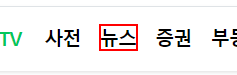
Task: 실습 - 네이버 뉴스 크롤링
Workflow: Main

Step 1: click on the link '뉴스'

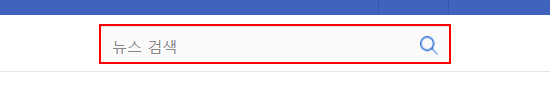
Step 2: type [item.ToString] into the text box 'query'

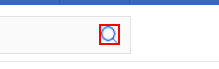
Step 3: click on the element

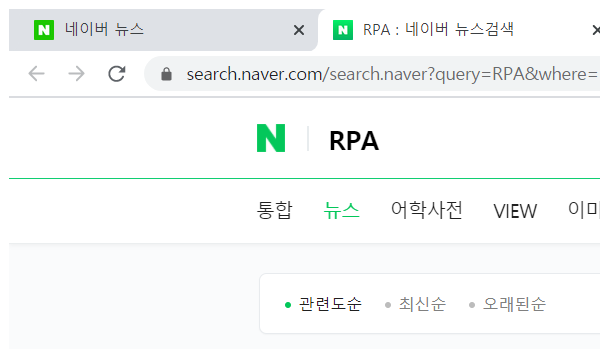
Step 4: Attach Browser 'chrome.exe RPA' in window '* : 네이버 뉴스검색' (chrome.exe)

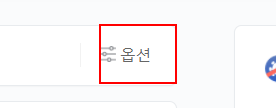
Step 5: click on the link

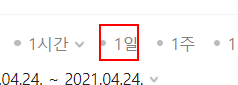
Step 6: click on the link '1일'

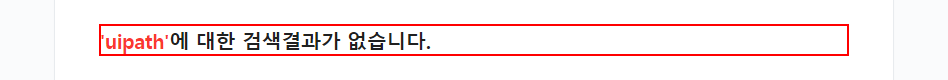
Step 7: find the paragraph

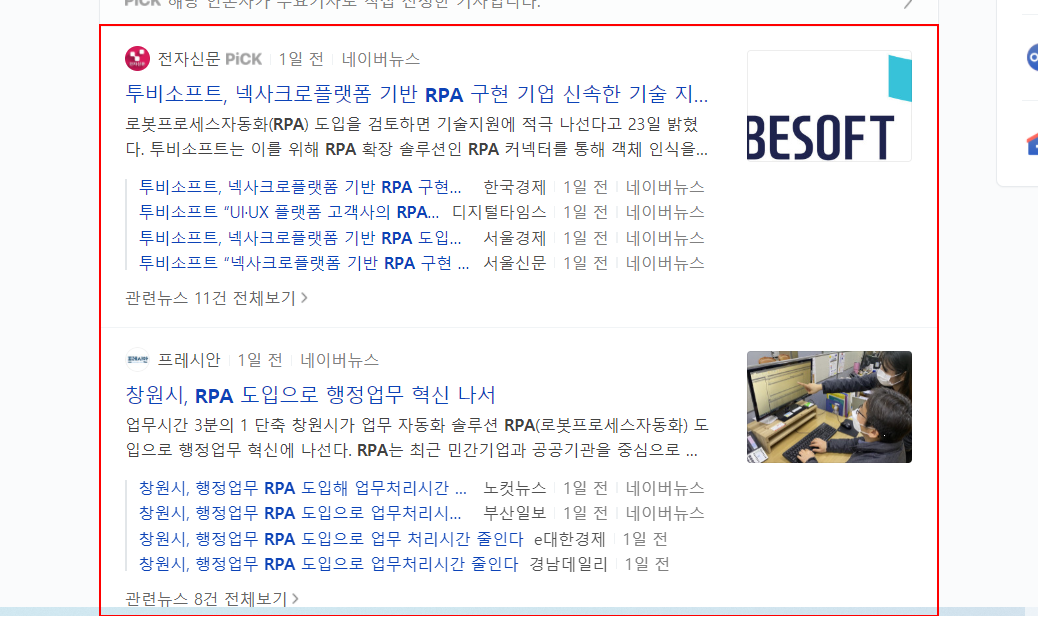
Step 8 [else]: get-text from the list

Step 9: click on the link '뉴스' (same screen as step 1)

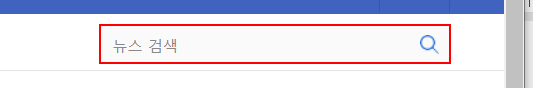
Step 10: type [search_keyword] into the text box 'query'

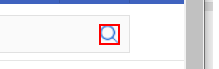
Step 11: click on the element

Step 12: Attach Browser 'chrome.exe RPA' in window '* : 네이버 뉴스검색' (chrome.exe) (same screen as step 4)

Step 13: click on the link (same screen as step 5)

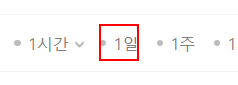
Step 14: click on the link '1일'

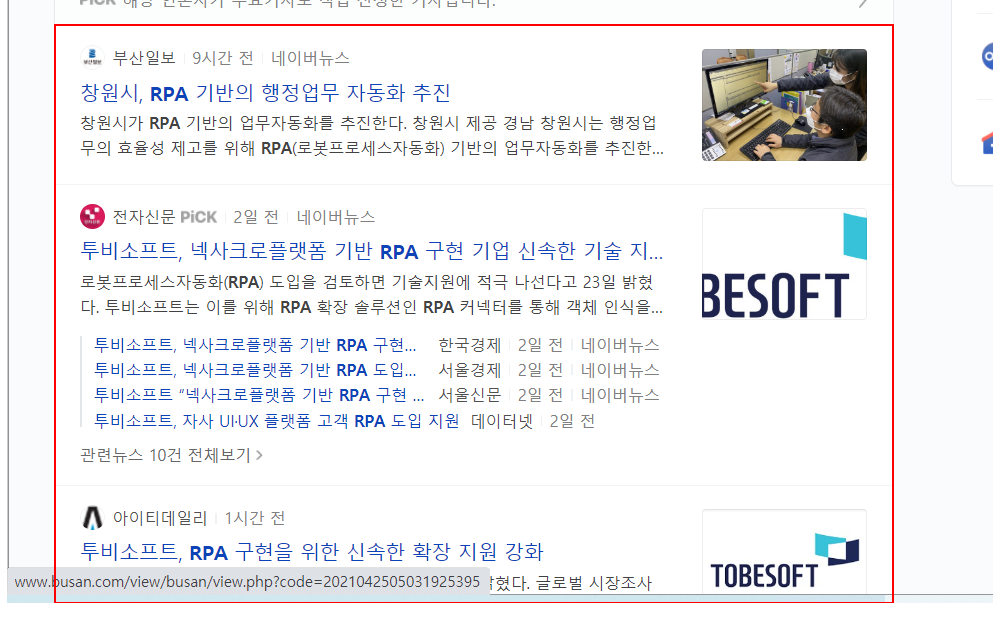
Step 15: get-text from the list

Step 16: click on the link '뉴스' (same screen as step 1)

Step 17: type [item.ToString] into the text box 'query' (same screen as step 2)

Step 18: click on the element (same screen as step 3)

Step 19: Attach Browser 'chrome.exe RPA' in window '* : 네이버 뉴스검색' (chrome.exe) (same screen as step 4)

Step 20: click on the link (same screen as step 5)

Step 21: click on the link '1일' (same screen as step 6)

Step 22: find the paragraph (same screen as step 7)

Step 23: get-text from the list (same screen as step 8)